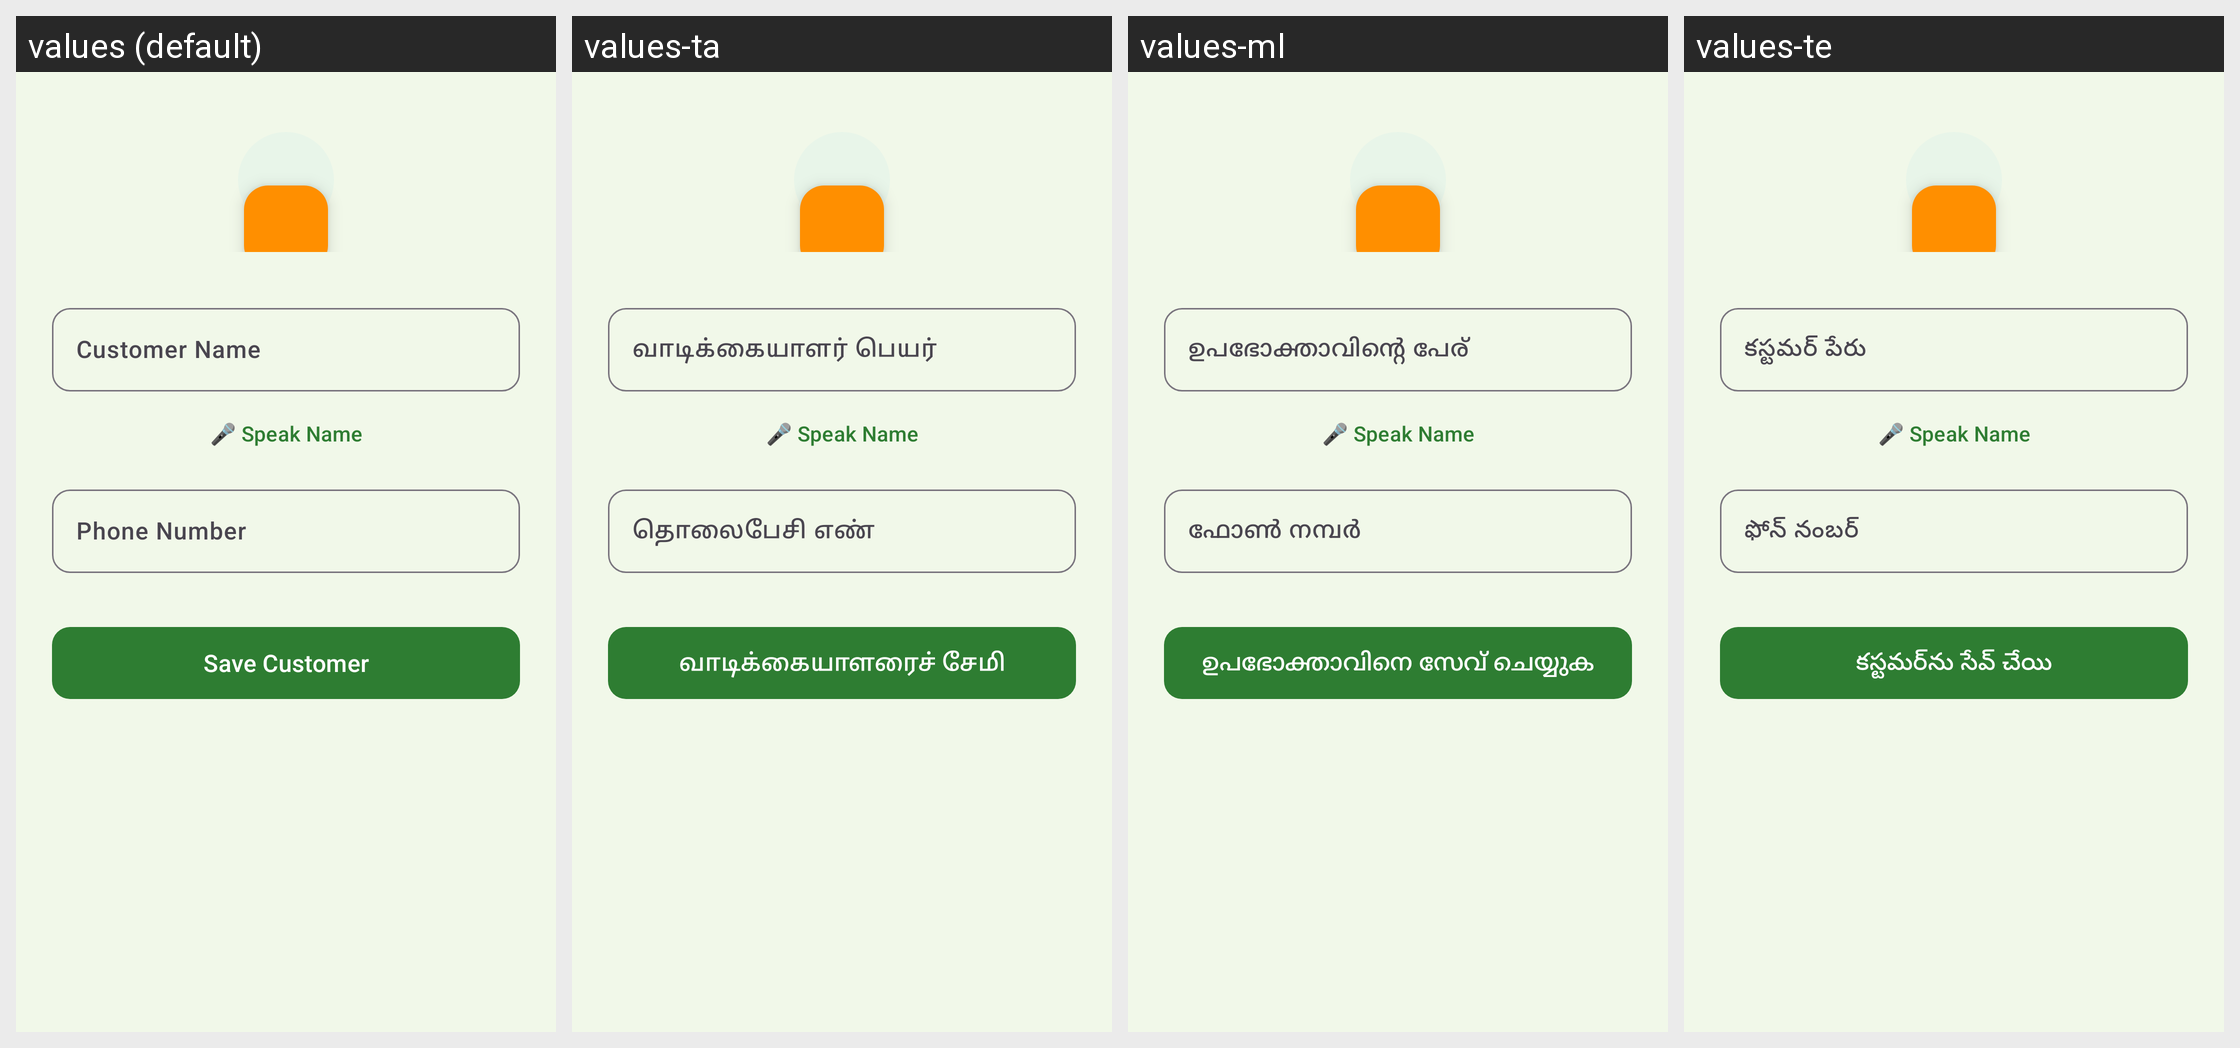

The same Android screen rendered under several of its app's locales, left to right. List the strings drawn on it with the default value and each locale's translation.
Android screen res/layout/fragment_add_customer.xml rendered under 4 locales, left to right: values (default), values-ta, values-ml, values-te. Device: Nexus 5 (rendered at 1080×1920; each locale shown at half size, 540×960, under a caption strip naming it); theme Theme.GramaKhata.
Other locales in the repository, not shown: values-hi, values-kn, values-mr.
Strings drawn on this screen, with the default value and each locale's value (text and hints the layout hard-codes, and strings that could not be matched under every locale, appear in the picture but are not listed):

customer_name_hint
  values: Customer Name
  values-ta: வாடிக்கையாளர் பெயர்
  values-ml: ഉപഭോക്താവിന്റെ പേര്
  values-te: కస్టమర్ పేరు

customer_phone_hint
  values: Phone Number
  values-ta: தொலைபேசி எண்
  values-ml: ഫോൺ നമ്പർ
  values-te: ఫోన్ నంబర్

customer_save
  values: Save Customer
  values-ta: வாடிக்கையாளரைச் சேமி
  values-ml: ഉപഭോക്താവിനെ സേവ് ചെയ്യുക
  values-te: కస్టమర్‌ను సేవ్ చేయి
